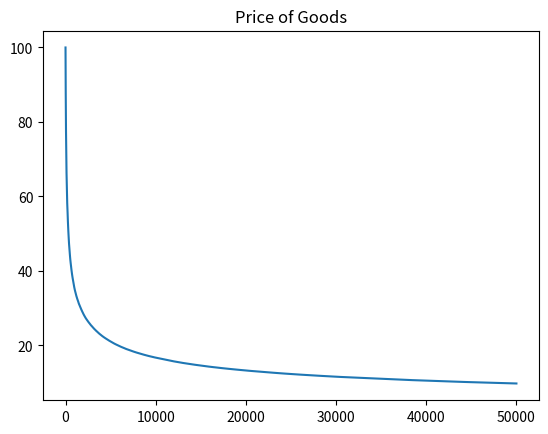
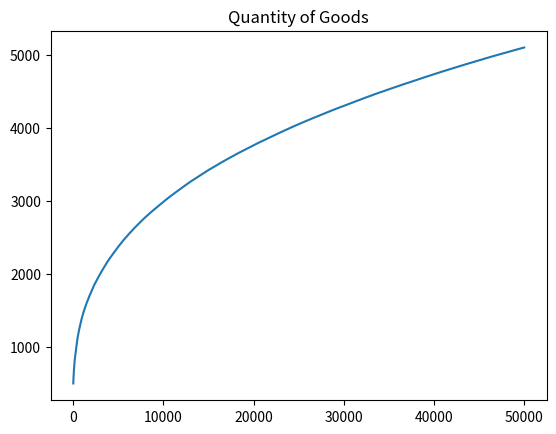

Source code (Python) for these figures, in order:
import numpy as np, \
    scipy, \
    matplotlib.pyplot as plt

class ExtractedCommodity:
    def __init__(self, q0 = 10, p0 = 5, delay = 1):
        self.quantity_total = [q0]
        self.price_total = [p0]
        self.p0 = self.price_total[0]
        self.q0 = self.quantity_total[0]
        self.price_change_delay = delay
    def step(self, q_dot):
        self.quantity_total.append(q_dot + self.quantity_total[-1])
        if self.price_change_delay < len(self.price_total):
            self.price_total.append(q_dot*self.price_total[-1*self.price_change_delay]/self.quantity_total[-1*self.price_change_delay])
        else:
            self.price_total.append(q_dot*self.price_total[0*self.price_change_delay]/self.quantity_total[0*self.price_change_delay])


def sumblk(inputs : list):
    """
    Makes a sum block
    """
    return sum(inputs)

def productblk(inputs : list):
    """
    Make a product block
    """
    return np.prod(inputs)

class differentiateblk:
    """
    A simple differentiating block, default timebase is 1 sec
    """
    def __init__(self):
        self.lastval = None
        self.timebase = 1
        self.outputval = None

    def updateval(self, val):
        """
        Updates the value of the block
        """
        self.outputval = (self.lastval-val)/self.timebase
        return self.outputval

class integrateblk:
    """
    Simple integration block, default timebase is 1 sec
    """
    def __init__(self):
        self.timebase = 1
        self.outputval = None
    def set_timebase(self, newtimebase):
        """
        Sets the time base
        """
        self.timebase = newtimebase

    def updateval(self, val):
        """
        Updates the value and outputs it
        """
        self.outputval = val * self.timebase
        return self.outputval

    def get_output_value(self):
        """
        Gets the output value without doing the update value
        """
        return self.outputval

def generate_white_gaussian_noise(min_value: float, max_value: float, size: int) -> np.ndarray:
    """
    Generates white Gaussian noise.

    Args:
    min_value: The minimum value of the output noise.
    max_value: The maximum value of the output noise.
    size: The number of noise samples to generate.

    Returns:
    An array of shape (size,) containing Gaussian noise with values between min_value and max_value.
    """
    # Generate noise with zero mean and unit variance
    noise = np.random.normal(loc=0.0, scale=1.0, size=size)

    # Scale the noise to the desired range
    noise = (noise - np.min(noise)) / (np.max(noise) - np.min(noise))  # Scale to [0, 1]
    noise = noise * (max_value - min_value) + min_value  # Scale to [min_value, max_value]



    return noise



import numpy as np

def generate_sinusoid_wave(num_samples: int, amplitude: float, frequency: float, phase: float, offset: float) -> np.ndarray:
    """
    Generates a simulated sinusoid wave.

    Args:
    num_samples: The number of samples in the waveform.
    amplitude: The amplitude of the waveform.
    frequency: The frequency of the waveform in Hz.
    phase: The phase of the waveform in radians.
    offset: The DC offset of the waveform.

    Returns:
    An array containing the sampled waveform.
    """
    # Generate time vector
    t = np.arange(num_samples)

    # Generate waveform
    x = amplitude * np.sin(2 * np.pi * frequency * t / num_samples + phase) + offset

    return x


def get_greedGain(p_0, current_p):
    """
    An amazing concept in EVE Online, where when the price of something drops
    below its original price at the start of the sim, people will start to not mine it

    """
    greedGain = (current_p/p_0)**2

    return greedGain


if __name__ == '__main__':
    dt = 1 # for numerical solving :)
    Ttime = list(range(0, 50000, dt))
    q_out = []
    q_out.append(500)
    p_out = []
    p_out.append(100)
    wn_gend = generate_white_gaussian_noise(10, -4, len(Ttime)-1)
    sinusoid = np.zeros(len(Ttime)) #len(Ttime)-1, 10, 0.5, 0, -2)

    price_sys = scipy.signal.StateSpace([0], [-1], [1.1*1], [0])

    greedGain = []
    for t in range(0,len(Ttime)-1):
        greedGain.append(get_greedGain(p_out[0], p_out[-1]))
        q_dot =  (wn_gend[t]+sinusoid[t])*greedGain[-1]
        q_out.append(q_out[-1]+q_dot)

        p_out.append(p_out[-1] - p_out[-1]*q_dot/q_out[-1])







    plt.plot(Ttime, p_out)
    plt.title("Price of Goods")
    plt.figure(2)
    plt.plot(Ttime, q_out)
    plt.title("Quantity of Goods")
    plt.show()




    # qty_sys_x0 = 50
    #
    # tout, yout, xout  = scipy.signal.lsim(qty_sys, wn_gend+sinusoid, Ttime, x0)
    #
    #
    # plt.plot(Ttime, wn_gend+sinusoid, 'r', alpha=0.5, linewidth=1, label='input')
    #
    # plt.plot(tout, yout, 'k', linewidth=1.5, label='output')
    #
    # plt.legend(loc='best', shadow=True, framealpha=1)
    #
    # plt.grid(alpha=0.3)
    #
    # plt.xlabel('t')
    #
    # plt.show()
    #
